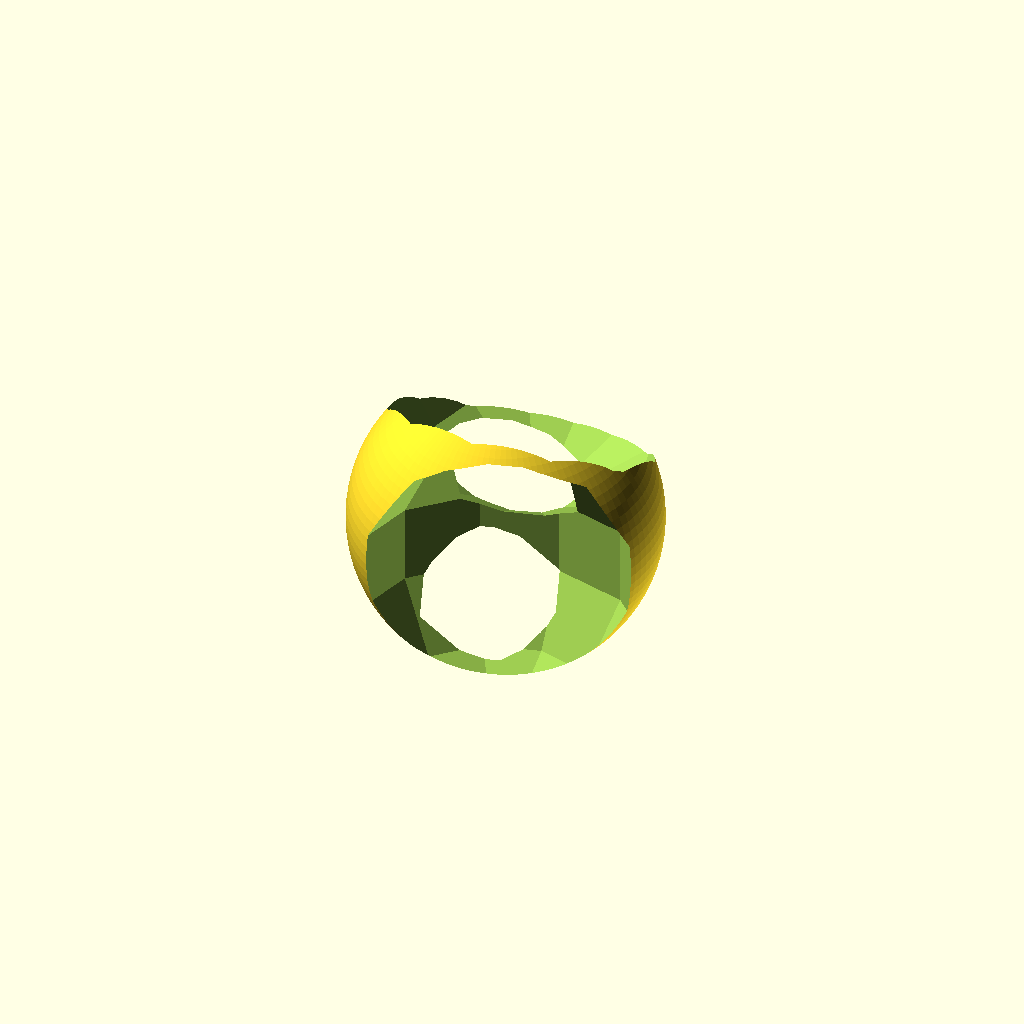
Cell 1: rendered with the file's own defaults.
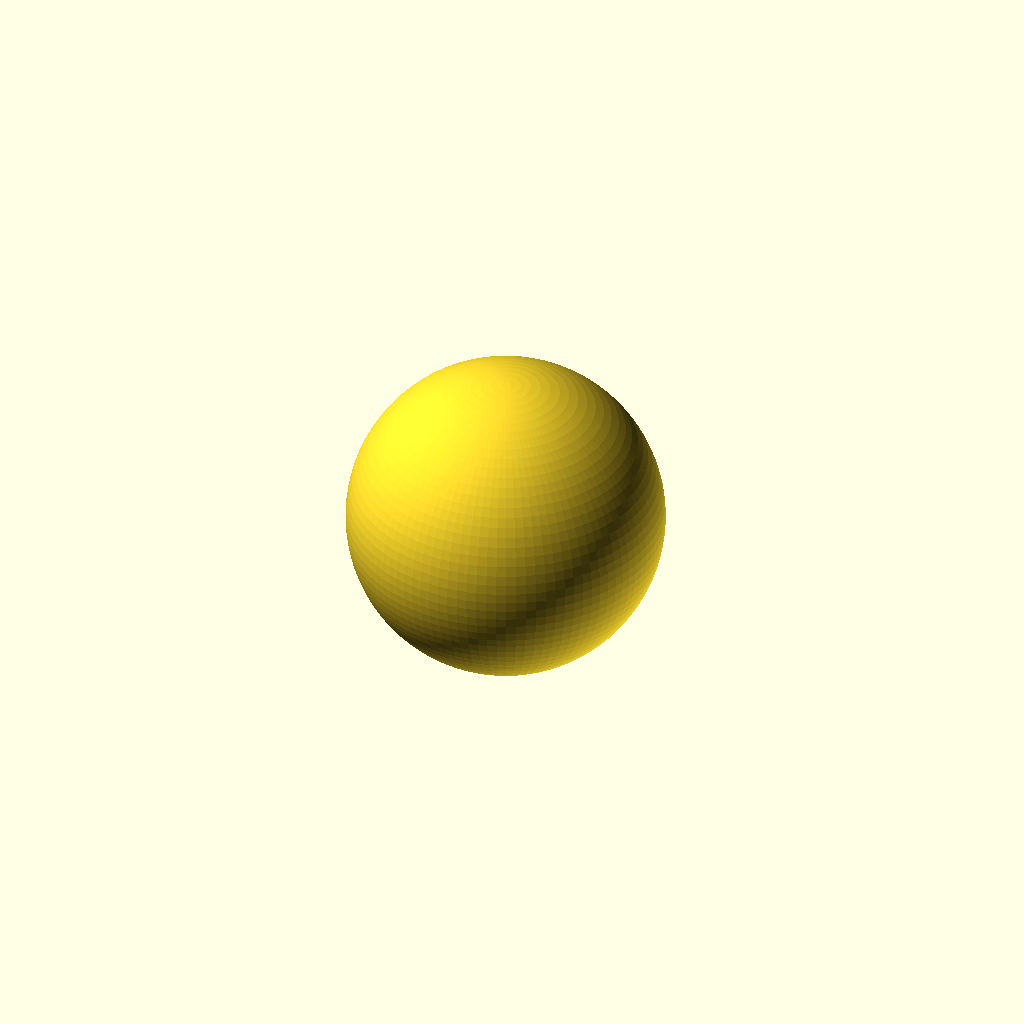
Cell 2: the same model with minD = 3.464101616.
One fixed orthographic camera (rotation 55°, 0°, 25°; colour scheme Cornfield) for every cell.
The OpenSCAD source (tammes3.scad):
n=3;
minD=1.732050808;
bumpR = 2*sin((1/2)*asin(minD/2));
points = [[-0.353425852,0.467899576,-0.810037131],[0.001839409,0.465234770,0.885185419],[0.351586443,-0.933134346,-0.075148287]];
difference() {
 sphere(r=1,$fn=100);
 for(i=[0:len(points)-1]) translate(points[i]) sphere(r=bumpR,$fn=12);
}
Parameter table extracted from the source (name, type, default, range or options):
n: number, default 3
minD: number, default 1.732050808
